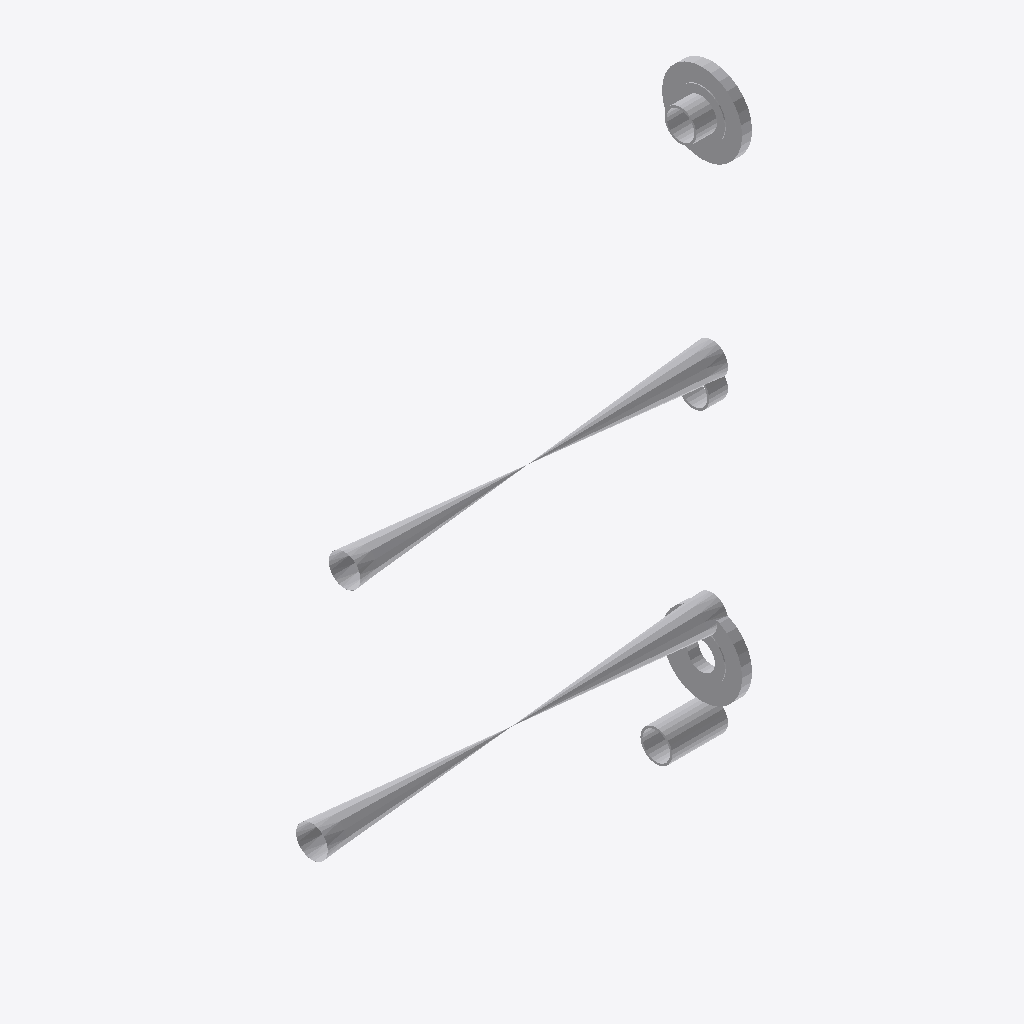
Isometric view of an IFC building model (IFC-SPF (STEP), schema IFC2X3, length unit millimetre), seen from the south-west, elements coloured by IFC class: 7 other elements (light grey).
Extent 0.8 m × 0.2 m × 1.1 m (x, y, z). Elements (7): 7 IfcProxy.

HEADER;
FILE_DESCRIPTION(('ViewDefinition [CoordinationView]'),'2;1');
FILE_NAME('/home/giovanni/IdeaProjects/ifc/ifc-out/sk/05AG13000012A36V.ifc','2020-09-25T14:57:46',(''),('Antea'),'IFC.JAVA 0.0.1-SNAPSHOT','Antea IFC Export 0.0.1-SNAPSHOT','');
FILE_SCHEMA(('IFC2X3'));
ENDSEC;
DATA;
#15=IFCPROJECT('3qMuJiZ3n3rPatpRNrVU9Y',#6,'05-AG-130-0-001-2"-A36-V',$,$,$,$,(#9),#14);
#16=IFCSITE('0Dk6ZoJw1DcOi27P_dzIYS',#6,$,$,$,$,$,$,.COMPLEX.,$,$,$,$,$);
#125=IFCPROXY('0gMf3nc9LCRvLJv2eU723n',#6,'Valve','{?  "CATEGORY" : "TUBVALVOLE",?  "ADESCR" : "VL5291746",?  "IACCESSO" : "0-Sconoscuito",?  "NDIAMETRO" : 60.33,?  "ITIPO_VALVOLA" : "1-VALVE_STD",?  "ITIPO_COLL" : "0-COLL_FLANGIATO",?  "IOVOLANTINO" ',$,#104,#124,.PRODUCT.,$);
#87=IFCPROXY('30mloTRt1BffzGWP895JTa',#6,'Valve','{?  "CATEGORY" : "TUBVALVOLE",?  "ADESCR" : "VL5291748",?  "IACCESSO" : "0-Sconoscuito",?  "NDIAMETRO" : 60.33,?  "ITIPO_VALVOLA" : "1-VALVE_STD",?  "ITIPO_COLL" : "0-COLL_FLANGIATO",?  "IOVOLANTINO" ',$,#64,#86,.PRODUCT.,$);
#91=IFCPROXY('0ygLV1QNXAxORcGVUNYZvi',#6,'Nozzle','{?  "CATEGORY" : "TUBFLANGE",?  "ADESCR" : "FL5291749",?  "NCOR_ALLOW" : 1,?  "NDIAMETRO" : 60.33,?  "ITIPO_TENUTA" : "0-TFG_NONE",?  "ASCHEDULE" : "40",?  "ACLASS" : "150",?  "ITIPO_STD" : "0-ANSI",?',$,#90,#49,.PRODUCT.,$);
#50=IFCPROXY('0EAJfebDrBJfUbFhOOxQ9D',#6,'Nozzle','{?  "CATEGORY" : "TUBFLANGE",?  "ADESCR" : "FL5291745",?  "NCOR_ALLOW" : 1,?  "NDIAMETRO" : 60.33,?  "ITIPO_TENUTA" : "0-TFG_NONE",?  "ASCHEDULE" : "40",?  "ACLASS" : "150",?  "ITIPO_STD" : "0-ANSI",?',$,#38,#49,.PRODUCT.,$);
#61=IFCPROXY('00wUZlmc148RE7Gv$GOZJw',#6,'Shell','{?  "CATEGORY" : "TUBTUBI",?  "ADESCR" : "TB5291783",?  "NCOR_ALLOW" : 1,?  "NDIAMETRO" : 60.33,?  "ASCHEDULE" : "40",?  "ITIPO_STD" : "0-ANSI",?  "ITIPO_FAMSPEC" : "",?  "AGRUPPO_SCH" : "A36",?  "NSP',$,#53,#60,.PRODUCT.,$);
#101=IFCPROXY('2xkuuFG8vFoxKcdux$$1P0',#6,'Shell','{?  "CATEGORY" : "TUBTUBI",?  "ADESCR" : "TB5291757",?  "NCOR_ALLOW" : 1,?  "NDIAMETRO" : 60.33,?  "ASCHEDULE" : "40",?  "ITIPO_STD" : "0-ANSI",?  "ITIPO_FAMSPEC" : "",?  "AGRUPPO_SCH" : "A36",?  "NSP',$,#93,#100,.PRODUCT.,$);
#35=IFCPROXY('1F$on1dT53MBrJroSrDiW$',#6,'Shell','{?  "CATEGORY" : "TUBTUBI",?  "ADESCR" : "TB5291747",?  "NCOR_ALLOW" : 1,?  "NDIAMETRO" : 60.33,?  "ASCHEDULE" : "40",?  "ITIPO_STD" : "0-ANSI",?  "ITIPO_FAMSPEC" : "",?  "AGRUPPO_SCH" : "A36",?  "NSP',$,#21,#34,.PRODUCT.,$);
ENDSEC;
